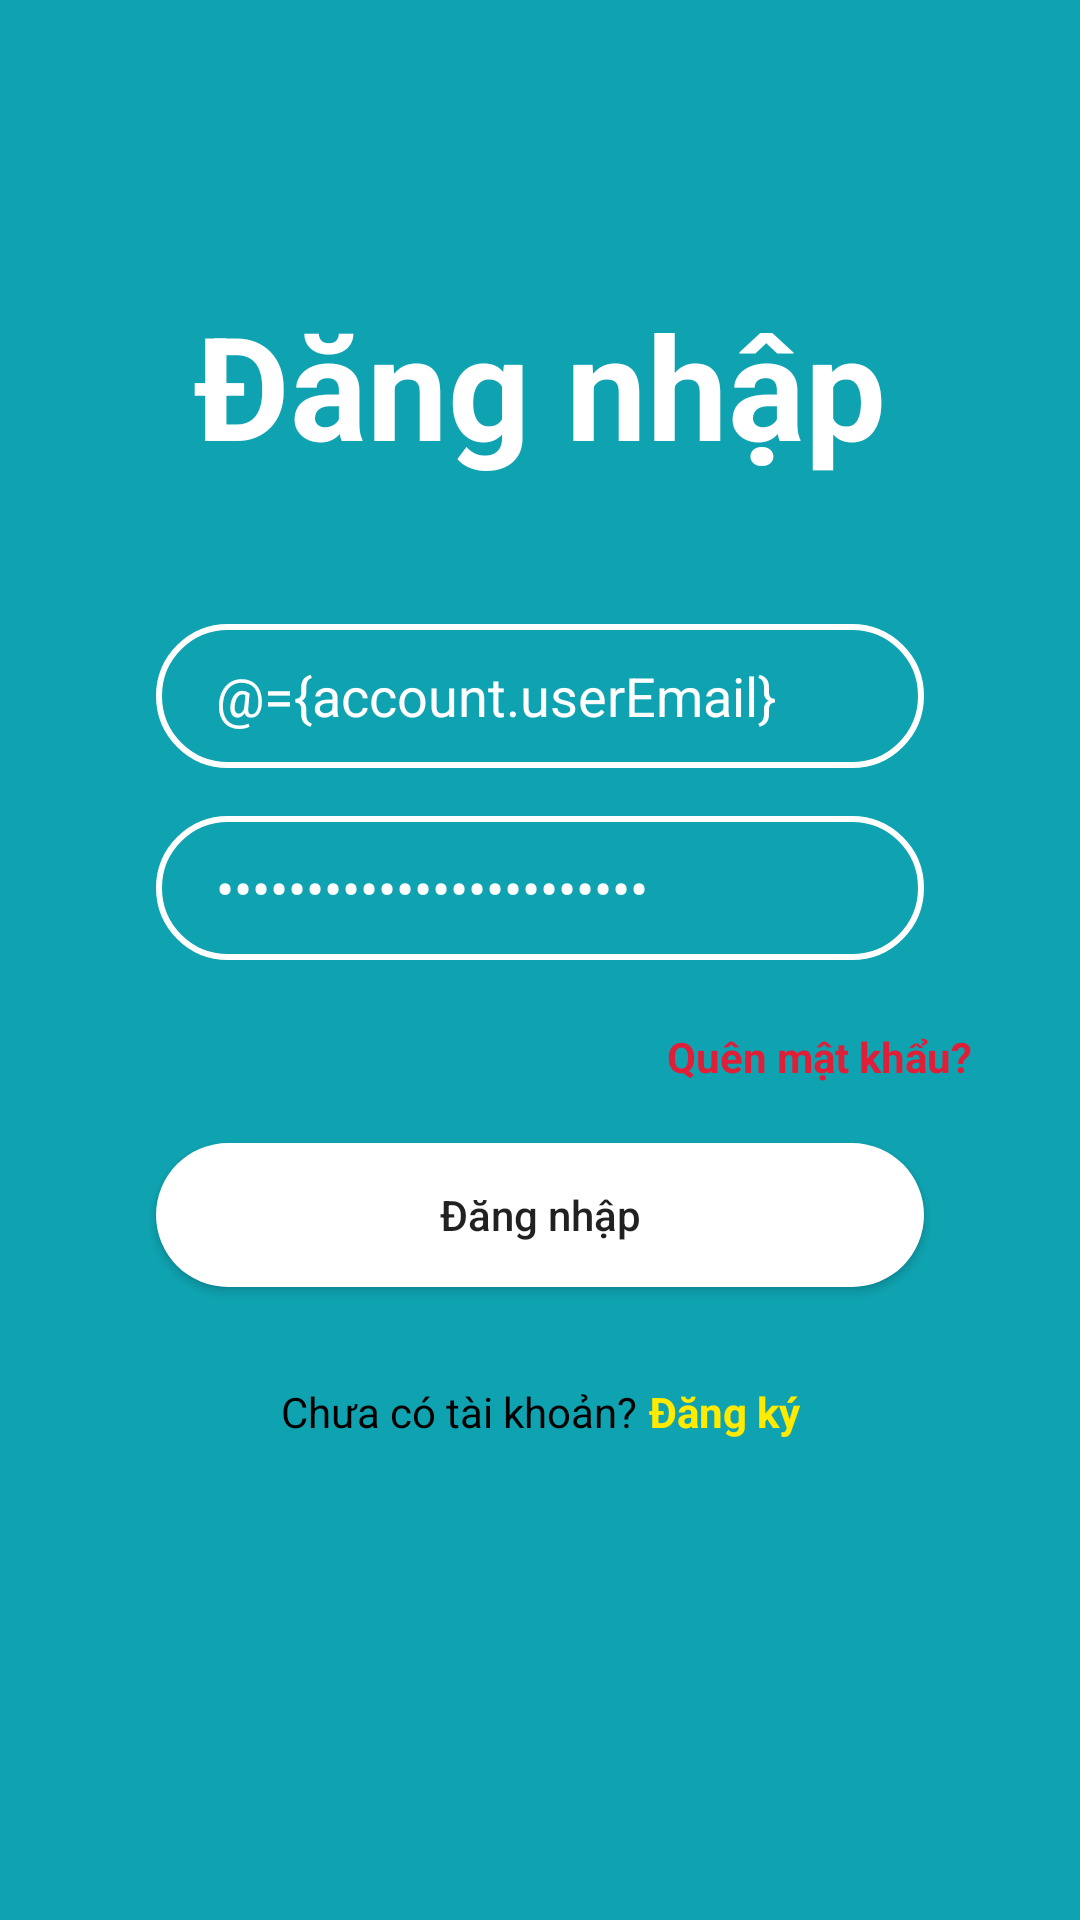

Write the Android layout XML for this screen, with the resource values it uses.
<!-- AndroidManifest.xml: application theme Theme.PLPSA -->
<!-- res/layout/activity_login.xml -->
<?xml version="1.0" encoding="utf-8"?>
<layout xmlns:android="http://schemas.android.com/apk/res/android"
    xmlns:app="http://schemas.android.com/apk/res-auto"
    xmlns:tools="http://schemas.android.com/tools">

    <data>
        <variable
            name="account"
            type="com.hdcompany.plpsa888.model.Account" />
        <variable
            name="clickHandlers"
            type="com.hdcompany.plpsa888.activity.LoginActivity.LoginClickHandlers" />
    </data>
    <androidx.constraintlayout.widget.ConstraintLayout
        android:layout_width="match_parent"
        android:layout_height="match_parent"
        android:background="@color/mBackground3"
        tools:context=".activity.LoginActivity">

        <TextView
            android:layout_width="wrap_content"
            android:layout_height="wrap_content"
            android:text="@string/label_login"
            android:textColor="@color/white"
            android:textSize="48sp"
            android:textStyle="bold"
            app:layout_constraintBottom_toTopOf="@+id/guideline4"
            app:layout_constraintEnd_toEndOf="parent"
            app:layout_constraintStart_toStartOf="parent"
            app:layout_constraintTop_toTopOf="parent" />

        <EditText
            android:id="@+id/edt_email_login"
            android:layout_width="0dp"
            android:layout_height="48dp"
            android:layout_margin="16dp"
            android:background="@drawable/edt_background"
            android:drawableStart="@drawable/ic_email"
            android:drawablePadding="10dp"
            android:text="@={account.userEmail}"
            android:ems="10"
            android:hint="@string/hint_account"
            android:inputType="textEmailAddress"
            android:focusedByDefault="false"
            android:paddingStart="20dp"
            android:paddingEnd="20dp"
            android:textColor="@color/white"
            android:textColorHint="@color/white"
            app:layout_constraintEnd_toStartOf="@+id/guidelineVertical9"
            app:layout_constraintStart_toStartOf="@+id/guidelineVertical1"
            app:layout_constraintTop_toTopOf="@+id/guideline3" />

        <EditText
            android:id="@+id/edt_password_login"
            android:layout_width="0dp"
            android:layout_height="48dp"
            android:layout_margin="16dp"
            android:background="@drawable/edt_background"
            android:drawableStart="@drawable/ic_security"
            android:drawablePadding="10dp"
            android:text="@={account.userPassword}"
            android:ems="10"
            android:hint="@string/hint_password"
            android:inputType="textPassword"
            android:focusedByDefault="false"
            android:paddingStart="20dp"
            android:paddingEnd="20dp"
            android:textColor="@color/white"
            android:textColorHint="@color/white"
            app:layout_constraintEnd_toStartOf="@+id/guidelineVertical9"
            app:layout_constraintStart_toStartOf="@+id/guidelineVertical1"
            app:layout_constraintTop_toBottomOf="@+id/edt_email_login" />

        <TextView
            android:id="@+id/textView3"
            android:layout_width="wrap_content"
            android:layout_height="wrap_content"
            android:clickable="true"
            android:onClick="@{clickHandlers::onForgotPasswordClicked}"
            android:text="@string/label_forgot_password"
            android:textColor="@color/red"
            android:textStyle="bold"
            app:layout_constraintBottom_toTopOf="@+id/guideline6"
            app:layout_constraintEnd_toStartOf="@+id/guidelineVertical9"
            app:layout_constraintTop_toTopOf="@+id/guideline5" />

        <Button
            android:id="@+id/btn_login"
            android:layout_width="0dp"
            android:layout_height="wrap_content"
            android:background="@drawable/btn_background"
            android:text="@string/label_login"
            android:textAllCaps="false"
            android:clickable="true"
            android:onClick="@{clickHandlers::onLoginClicked}"
            app:layout_constraintBottom_toTopOf="@+id/guideline7"
            app:layout_constraintEnd_toEndOf="@+id/edt_password_login"
            app:layout_constraintStart_toStartOf="@+id/edt_password_login"
            app:layout_constraintTop_toBottomOf="@+id/textView3" />

        <LinearLayout
            android:layout_width="wrap_content"
            android:layout_height="wrap_content"
            android:orientation="horizontal"
            app:layout_constraintBottom_toTopOf="@+id/guideline8"
            app:layout_constraintEnd_toStartOf="@+id/guidelineVertical9"
            app:layout_constraintStart_toStartOf="@+id/guidelineVertical1"
            app:layout_constraintTop_toBottomOf="@+id/btn_login">

            <TextView
                android:layout_width="wrap_content"
                android:layout_height="wrap_content"
                android:layout_margin="2dp"
                android:text="@string/label_login_hint_no_account"
                android:textColor="@color/black" />

            <TextView
                android:id="@+id/tv_btn_register"
                android:layout_width="wrap_content"
                android:layout_height="wrap_content"
                android:layout_margin="2dp"
                android:clickable="true"
                android:onClick="@{clickHandlers::onRegisterClicked}"
                android:text="@string/label_register"
                android:textColor="@color/yellow"
                android:textStyle="bold" />
        </LinearLayout>

        <androidx.constraintlayout.widget.Guideline
            android:id="@+id/guideline1"
            android:layout_width="wrap_content"
            android:layout_height="wrap_content"
            android:orientation="horizontal"
            app:layout_constraintGuide_percent="0.1" />

        <androidx.constraintlayout.widget.Guideline
            android:id="@+id/guideline2"
            android:layout_width="wrap_content"
            android:layout_height="wrap_content"
            android:orientation="horizontal"
            app:layout_constraintGuide_percent="0.2" />

        <androidx.constraintlayout.widget.Guideline
            android:id="@+id/guideline3"
            android:layout_width="wrap_content"
            android:layout_height="wrap_content"
            android:orientation="horizontal"
            app:layout_constraintGuide_percent="0.3" />

        <androidx.constraintlayout.widget.Guideline
            android:id="@+id/guideline4"
            android:layout_width="wrap_content"
            android:layout_height="wrap_content"
            android:orientation="horizontal"
            app:layout_constraintGuide_percent="0.4" />

        <androidx.constraintlayout.widget.Guideline
            android:id="@+id/guideline5"
            android:layout_width="wrap_content"
            android:layout_height="wrap_content"
            android:orientation="horizontal"
            app:layout_constraintGuide_percent="0.5" />

        <androidx.constraintlayout.widget.Guideline
            android:id="@+id/guideline6"
            android:layout_width="wrap_content"
            android:layout_height="wrap_content"
            android:orientation="horizontal"
            app:layout_constraintGuide_percent="0.6" />

        <androidx.constraintlayout.widget.Guideline
            android:id="@+id/guideline7"
            android:layout_width="wrap_content"
            android:layout_height="wrap_content"
            android:orientation="horizontal"
            app:layout_constraintGuide_percent="0.7" />

        <androidx.constraintlayout.widget.Guideline
            android:id="@+id/guideline8"
            android:layout_width="wrap_content"
            android:layout_height="wrap_content"
            android:orientation="horizontal"
            app:layout_constraintGuide_percent="0.8" />

        <androidx.constraintlayout.widget.Guideline
            android:id="@+id/guideline9"
            android:layout_width="wrap_content"
            android:layout_height="wrap_content"
            android:orientation="horizontal"
            app:layout_constraintGuide_percent="0.9" />

        <androidx.constraintlayout.widget.Guideline
            android:id="@+id/guidelineVertical1"
            android:layout_width="wrap_content"
            android:layout_height="wrap_content"
            android:orientation="vertical"
            app:layout_constraintGuide_percent="0.1" />

        <androidx.constraintlayout.widget.Guideline
            android:id="@+id/guidelineVertical2"
            android:layout_width="wrap_content"
            android:layout_height="wrap_content"
            android:orientation="vertical"
            app:layout_constraintGuide_percent="0.2" />

        <androidx.constraintlayout.widget.Guideline
            android:id="@+id/guidelineVertical3"
            android:layout_width="wrap_content"
            android:layout_height="wrap_content"
            android:orientation="vertical"
            app:layout_constraintGuide_percent="0.3" />

        <androidx.constraintlayout.widget.Guideline
            android:id="@+id/guidelineVertical4"
            android:layout_width="wrap_content"
            android:layout_height="wrap_content"
            android:orientation="vertical"
            app:layout_constraintGuide_percent="0.4" />

        <androidx.constraintlayout.widget.Guideline
            android:id="@+id/guidelineVertical5"
            android:layout_width="wrap_content"
            android:layout_height="wrap_content"
            android:orientation="vertical"
            app:layout_constraintGuide_percent="0.5" />

        <androidx.constraintlayout.widget.Guideline
            android:id="@+id/guidelineVertical6"
            android:layout_width="wrap_content"
            android:layout_height="wrap_content"
            android:orientation="vertical"
            app:layout_constraintGuide_percent="0.6" />

        <androidx.constraintlayout.widget.Guideline
            android:id="@+id/guidelineVertical7"
            android:layout_width="wrap_content"
            android:layout_height="wrap_content"
            android:orientation="vertical"
            app:layout_constraintGuide_percent="0.7" />

        <androidx.constraintlayout.widget.Guideline
            android:id="@+id/guidelineVertical8"
            android:layout_width="wrap_content"
            android:layout_height="wrap_content"
            android:orientation="vertical"
            app:layout_constraintGuide_percent="0.8" />

        <androidx.constraintlayout.widget.Guideline
            android:id="@+id/guidelineVertical9"
            android:layout_width="wrap_content"
            android:layout_height="wrap_content"
            android:orientation="vertical"
            app:layout_constraintGuide_percent="0.9" />
    </androidx.constraintlayout.widget.ConstraintLayout>
</layout>
<!-- resources referenced by this layout -->
<resources>
  <color name="black">#FF000000</color>
  <color name="mBackground3">#0fa3b1</color>
  <color name="red">#e01e37</color>
  <color name="white">#FFFFFFFF</color>
  <color name="yellow">#ffea00</color>
  <!-- drawable btn_background (drawable) -->
  <?xml version="1.0" encoding="utf-8"?>
  <selector xmlns:android="http://schemas.android.com/apk/res/android">
  <item >
      <shape  android:shape="rectangle">
          <corners android:radius="70dp"/>
          <solid android:color="@color/white"/>
      </shape>
  </item>
  </selector>
  <!-- drawable edt_background (drawable) -->
  <?xml version="1.0" encoding="utf-8"?>
  <selector xmlns:android="http://schemas.android.com/apk/res/android">
  <item>
      <shape android:shape="rectangle">
          <stroke android:width="2dp" android:color="@color/white"/>
          <corners android:radius="70dp"/>
      </shape>
  </item>
  </selector>
  <string name="hint_account">Tài khoản</string>
  <string name="hint_password">Mật khẩu</string>
  <string name="label_forgot_password">Quên mật khẩu?</string>
  <string name="label_login">Đăng nhập</string>
  <string name="label_login_hint_no_account">Chưa có tài khoản?</string>
  <string name="label_register">Đăng ký</string>
  <style name="Theme.PLPSA" parent="Theme.MaterialComponents.DayNight.DarkActionBar">
          
          <item name="colorPrimary">@color/purple_500</item>
          <item name="colorPrimaryVariant">@color/purple_700</item>
          <item name="colorOnPrimary">@color/white</item>
          
          <item name="colorSecondary">@color/teal_200</item>
          <item name="colorSecondaryVariant">@color/teal_700</item>
          <item name="colorOnSecondary">@color/black</item>
          
          <item name="android:statusBarColor">?attr/colorPrimaryVariant</item>
          
          <item name="windowNoTitle">true</item>
      </style>
  <color name="purple_500">#FF6200EE</color>
  <color name="purple_700">#FF3700B3</color>
  <color name="teal_200">#FF03DAC5</color>
  <color name="teal_700">#FF018786</color>
</resources>
